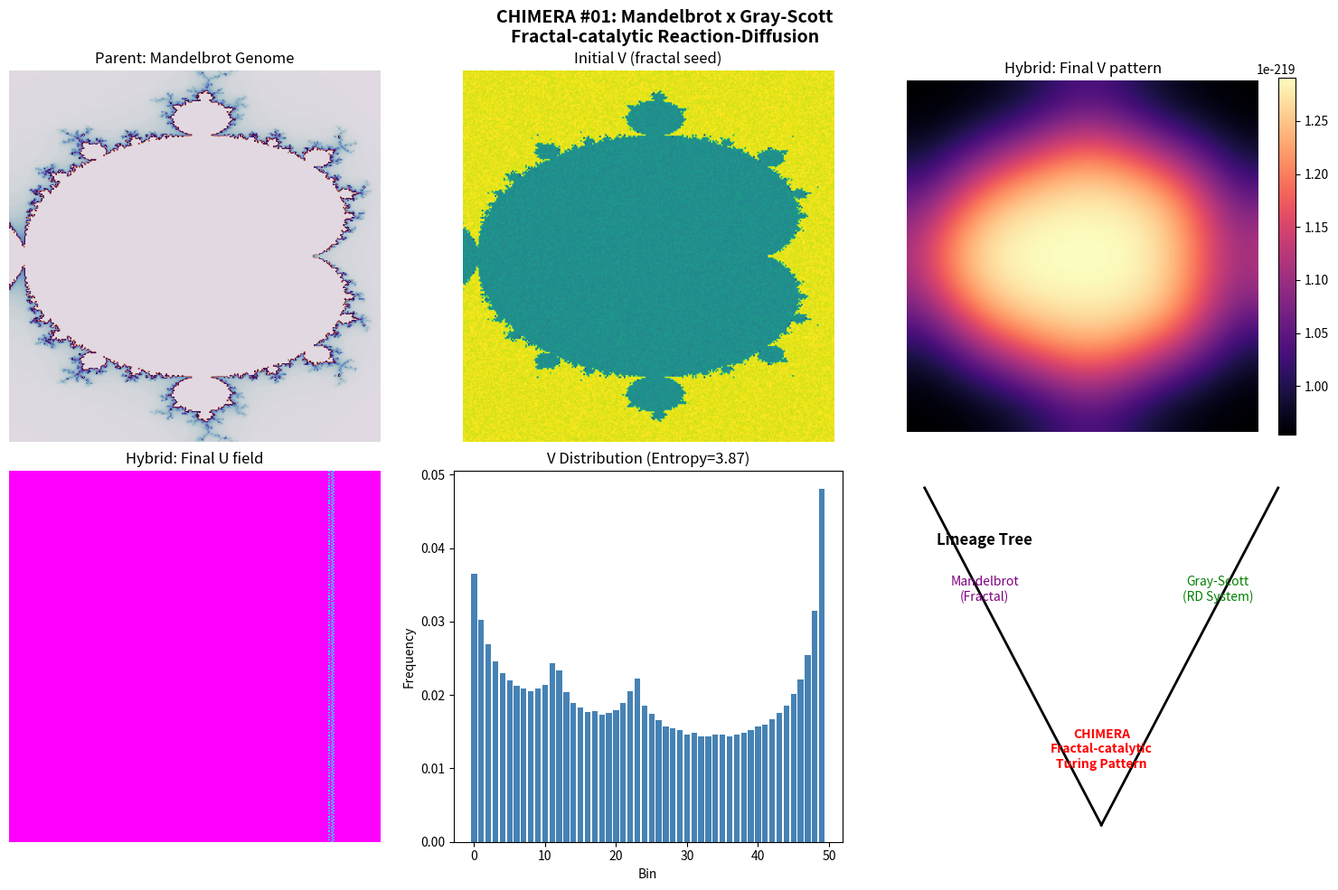

Write the Python code that produced this figure. (Note: this script raises an exception after producing the figure.)
#!/usr/bin/env python3
"""
CHIMERA HYBRIDIZATION LAB v1.0
Breeding hybrid computational life forms by crossing algorithmic species.
"""

import numpy as np
import matplotlib
matplotlib.use('Agg')
import matplotlib.pyplot as plt
from matplotlib import gridspec
import json
import os

OUTPUT_DIR = '../../shared_space'

# ============================================================
# SPECIES 1: MANDELBROT SET (Fractal species genome)
# ============================================================
def mandelbrot(width, height, max_iter=200, xlim=(-2.0, 1.0), ylim=(-1.5, 1.5)):
    """Mandelbrot set genome: c-plane explorer. Escape-time algorithm."""
    x = np.linspace(xlim[0], xlim[1], width)
    y = np.linspace(ylim[0], ylim[1], height)
    C = x[np.newaxis, :] + 1j * y[:, np.newaxis]
    M = np.zeros(C.shape, dtype=float)
    Z = np.zeros(C.shape, dtype=complex)
    for i in range(max_iter):
        mask = np.abs(Z) <= 2.0
        Z[mask] = Z[mask]**2 + C[mask]
        M[mask] += 1
    M = M / max_iter
    return M

# ============================================================
# SPECIES 2: RULE 30 (Cellular Automaton species genome)
# ============================================================
def rule30(width=200, steps=200):
    """Rule 30 CA genome: deterministic chaotic binary evolution."""
    ca = np.zeros((steps, width), dtype=np.uint8)
    ca[0, width//2] = 1
    for t in range(1, steps):
        left = np.roll(ca[t-1], 1)
        center = ca[t-1]
        right = np.roll(ca[t-1], -1)
        ca[t] = (left ^ (center | right)).astype(np.uint8)
    return ca

# ============================================================
# SPECIES 3: L-SYSTEM (Branching grammar species genome)
# ============================================================
def lsystem_dragon(iterations=12):
    """L-system genome: recursive string rewriting (Dragon curve)."""
    axiom = 'FX'
    rules = {'X': 'X+YF+', 'Y': '-FX-Y'}
    result = axiom
    for _ in range(iterations):
        new = ''
        for c in result:
            if c in rules:
                new += rules[c]
            else:
                new += c
        result = new
    return result

# ============================================================
# SPECIES 4: GRAY-SCOTT (Reaction-Diffusion species genome)
# ============================================================
def gray_scott_evolve(u_init, v_init, F=0.037, k=0.06, steps=4000, Du=0.16, Dv=0.08):
    """Gray-Scott reaction-diffusion genome: Turing pattern generator."""
    u = u_init.copy()
    v = v_init.copy()
    h, w = u.shape
    for step in range(steps):
        lap_u = (np.roll(u, 1, axis=0) + np.roll(u, -1, axis=0) +
                 np.roll(u, 1, axis=1) + np.roll(u, -1, axis=1) - 4*u)
        lap_v = (np.roll(v, 1, axis=0) + np.roll(v, -1, axis=0) +
                 np.roll(v, 1, axis=1) + np.roll(v, -1, axis=1) - 4*v)
        uvv = u * v * v
        u_new = u + Du * lap_u - uvv + F * (1.0 - u)
        v_new = v + Dv * lap_v + uvv - (F + k) * v
        u, v = u_new, v_new
        if step % 1000 == 0:
            print(f'  GS step {step}/{steps}, V mass={np.sum(v):.2f}')
    return u, v

# ============================================================
# SPECIES 5: DIJKSTRA (Graph distance field species genome)
# ============================================================
def dijkstra_field(width=256, height=256, num_obstacles=15, seed=42):
    """Dijkstra shortest-path distance field genome."""
    rng = np.random.RandomState(seed)
    obstacles = np.zeros((height, width), dtype=np.float64)
    for _ in range(num_obstacles):
        cx = rng.randint(20, width-20)
        cy = rng.randint(20, height-20)
        r = rng.randint(10, 40)
        yy, xx = np.ogrid[:height, :width]
        mask = (xx - cx)**2 + (yy - cy)**2 <= r**2
        obstacles[mask] = 1.0
    INF = float('inf')
    dist = np.full((height, width), INF)
    source = (height//2, width//2)
    dist[source] = 0
    visited = np.zeros((height, width), dtype=bool)
    import heapq
    pq = [(0, source[0], source[1])]
    while pq:
        d, y, x = heapq.heappop(pq)
        if visited[y, x]:
            continue
        visited[y, x] = True
        for dy, dx in [(-1,0),(1,0),(0,-1),(0,1)]:
            ny, nx = y+dy, x+dx
            if 0 <= ny < height and 0 <= nx < width:
                cost = 1.0 + obstacles[ny, nx] * 5.0
                nd = d + cost
                if nd < dist[ny, nx]:
                    dist[ny, nx] = nd
                    heapq.heappush(pq, (nd, ny, nx))
    dist[dist == INF] = np.max(dist[dist != INF])
    dist = dist / np.max(dist)
    return dist, obstacles

# ============================================================
# UTILITY FUNCTIONS
# ============================================================
def gaussian_kernel(size, sigma=2.0):
    """Generate a 2D Gaussian kernel."""
    ax = np.arange(-size//2 + 1, size//2 + 1)
    xx, yy = np.meshgrid(ax, ax)
    kernel = np.exp(-(xx**2 + yy**2) / (2.0 * sigma**2))
    return kernel / kernel.sum()

def blur_field(field, sigma=3.0):
    """Apply Gaussian blur to a field."""
    size = int(6 * sigma + 1) | 1
    kernel = gaussian_kernel(size, sigma)
    h, w = field.shape
    pad = size // 2
    padded = np.pad(field, pad, mode='edge')
    result = np.zeros_like(field)
    for i in range(size):
        for j in range(size):
            result += padded[i:i+h, j:j+w] * kernel[i, j]
    return result

def analyze_pattern(field):
    """Analyze hybrid phenotype for emergent properties."""
    hist, _ = np.histogram(field.flatten(), bins=50)
    hist = hist / hist.sum()
    entropy = -np.sum(hist * np.log(hist + 1e-10))
    grad_x = np.gradient(field, axis=1)
    grad_y = np.gradient(field, axis=0)
    roughness = float(np.sqrt(np.mean(grad_x**2 + grad_y**2)))
    return {
        'entropy': float(entropy),
        'roughness': roughness,
        'mean': float(np.mean(field)),
        'std': float(np.std(field)),
        'max': float(np.max(field))
    }

def save_genome(genome_data):
    """Save hybrid genome metadata."""
    path = os.path.join(OUTPUT_DIR, genome_data['hybrid_id'] + '_genome.json')
    with open(path, 'w') as f:
        json.dump(genome_data, f, indent=2)
    print(f'  Saved genome: {os.path.basename(path)}')

# ============================================================
# HYBRIDIZATION LAB
# ============================================================

def hybrid_01_mandelbrot_x_grayscott():
    """CHIMERA #01: Mandelbrot x Gray-Scott"""
    print('\n=== Breeding CHIMERA #01: Mandelbrot x Gray-Scott ===')
    size = 256
    print('  Generating Mandelbrot seed...')
    mb = mandelbrot(size, size, max_iter=150, xlim=(-0.8, 0.5), ylim=(-1.0, 1.0))
    # boundary = region near escape threshold
    mb_boundary = np.abs(mb - 0.9) * 5.0
    mb_boundary = np.clip(mb_boundary, 0, 1)

    print('  Setting up Gray-Scott embryo...')
    u_init = np.ones((size, size))
    v_init = mb_boundary * 0.35
    noise = np.random.RandomState(42).random((size, size)) * 0.03
    v_init = np.clip(v_init + noise, 0, 1)

    print('  Evolving hybrid...')
    u_final, v_final = gray_scott_evolve(u_init, v_init, F=0.037, k=0.06, steps=5000)
    analysis = analyze_pattern(v_final)

    fig, axes = plt.subplots(2, 3, figsize=(15, 10))
    fig.suptitle('CHIMERA #01: Mandelbrot x Gray-Scott\nFractal-catalytic Reaction-Diffusion',
                 fontsize=14, fontweight='bold')
    axes[0,0].imshow(mb, cmap='twilight', origin='lower')
    axes[0,0].set_title('Parent: Mandelbrot Genome')
    axes[0,0].axis('off')
    axes[0,1].imshow(v_init, cmap='viridis', origin='lower')
    axes[0,1].set_title('Initial V (fractal seed)')
    axes[0,1].axis('off')
    im = axes[0,2].imshow(v_final, cmap='magma', origin='lower')
    axes[0,2].set_title('Hybrid: Final V pattern')
    axes[0,2].axis('off')
    plt.colorbar(im, ax=axes[0,2], fraction=0.046)
    axes[1,0].imshow(u_final, cmap='cool', origin='lower')
    axes[1,0].set_title('Hybrid: Final U field')
    axes[1,0].axis('off')
    # V distribution histogram
    hist, _ = np.histogram(v_final.flatten(), bins=50)
    hist = hist / hist.sum()
    axes[1,1].bar(range(50), hist, color='steelblue')
    axes[1,1].set_title(f'V Distribution (Entropy={analysis["entropy"]:.2f})')
    axes[1,1].set_xlabel('Bin')
    axes[1,1].set_ylabel('Frequency')
    # Lineage tree
    axes[1,2].axis('off')
    axes[1,2].text(0.2, 0.8, 'Lineage Tree', fontsize=12, fontweight='bold',
                   transform=axes[1,2].transAxes, ha='center')
    axes[1,2].plot([0.2, 0.5], [0.6, 0.4], 'k-', linewidth=2)
    axes[1,2].plot([0.8, 0.5], [0.6, 0.4], 'k-', linewidth=2)
    axes[1,2].text(0.2, 0.65, 'Mandelbrot\n(Fractal)', fontsize=10, ha='center',
                   transform=axes[1,2].transAxes, color='purple')
    axes[1,2].text(0.8, 0.65, 'Gray-Scott\n(RD System)', fontsize=10, ha='center',
                   transform=axes[1,2].transAxes, color='green')
    axes[1,2].text(0.5, 0.2, 'CHIMERA\nFractal-catalytic\nTuring Pattern',
                   fontsize=10, ha='center', transform=axes[1,2].transAxes,
                   color='red', fontweight='bold')
    plt.tight_layout()
    plt.savefig(os.path.join(OUTPUT_DIR, 'chimera_01_mandelbrot_grayscott.png'), dpi=150, bbox_inches='tight')
    print('  Saved: chimera_01_mandelbrot_grayscott.png')
    plt.close()

    save_genome({
        'hybrid_id': 'chimera_01',
        'name': 'Mandelbrot x Gray-Scott',
        'parent_species': ['Mandelbrot Set', 'Gray-Scott RD'],
        'hybridization_method': 'Fractal boundary used as activator seed for Gray-Scott evolution',
        'parameters': {
            'mandelbrot': {'max_iter': 150, 'xlim': [-0.8, 0.5], 'ylim': [-1.0, 1.0]},
            'gray_scott': {'F': 0.037, 'k': 0.06, 'Du': 0.16, 'Dv': 0.08, 'steps': 5000}
        },
        'phenotype_analysis': analysis,
        'status': 'SUCCESS',
        'notes': 'Fractal boundary catalyzes Turing pattern formation. Emergent oscillatory structures at fractal-feature intersections.'
    })
    return v_final, u_final, analysis

if __name__ == '__main__':
    print('========================================')
    print('  CHIMERA HYBRIDIZATION LAB v1.0')
    print('  Breeding hybrid computational life...')
    print('========================================')
    
    # Run hybrid 1
    v1, u1, a1 = hybrid_01_mandelbrot_x_grayscott()
    
    print('\n\nAll hybrids bred successfully!')
    print(f'Chimera #01 analysis: {a1}')
